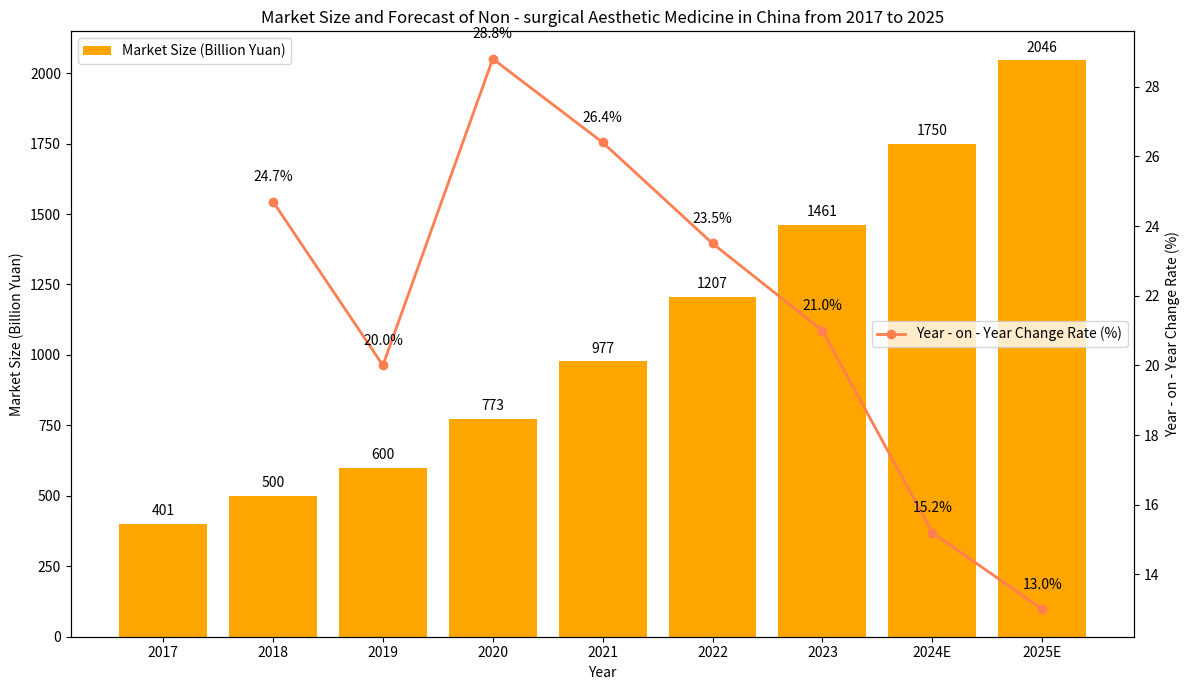

Python code for this plot:
import matplotlib.pyplot as plt
import numpy as np

# Data
years = ["2017", "2018", "2019", "2020", "2021", "2022", "2023", "2024E", "2025E"]
market_size = [401, 500, 600, 773, 977, 1207, 1461, 1750, 2046]
growth_rate = [np.nan, 24.7, 20.0, 28.8, 26.4, 23.5, 21.0, 15.2, 13.0]

x = np.arange(len(years))

fig, ax1 = plt.subplots(figsize=(12, 7))

# Plot the bar chart of market size
ax1.bar(x, market_size, color='orange', label='Market Size (Billion Yuan)')
ax1.set_ylabel('Market Size (Billion Yuan)')
ax1.set_xlabel('Year')
ax1.set_xticks(x)
ax1.set_xticklabels(years)
ax1.legend(loc='upper left')

# Create a secondary y - axis and plot the line chart of year - on - year change rate
ax2 = ax1.twinx()
ax2.plot(x, growth_rate, marker='o', color='coral', label='Year - on - Year Change Rate (%)', linewidth=2)
ax2.set_ylabel('Year - on - Year Change Rate (%)')
ax2.legend(loc='center right')

# Add numerical labels for market size
for i, size in enumerate(market_size):
    ax1.text(i, size + 20, f'{size}', ha='center', va='bottom')

# Add numerical labels for year - on - year change rate (skip 2017 as there is no year - on - year data)
for i, rate in enumerate(growth_rate):
    if i > 0:
        ax2.text(i, rate + 0.5, f'{rate}%', ha='center', va='bottom')

ax1.set_title('Market Size and Forecast of Non - surgical Aesthetic Medicine in China from 2017 to 2025')

plt.tight_layout()
plt.show()
